2-way image classification set "Brackets" from GitHub (oyekanjohn/Brackets_data); label vocabulary: correct, incorrect.

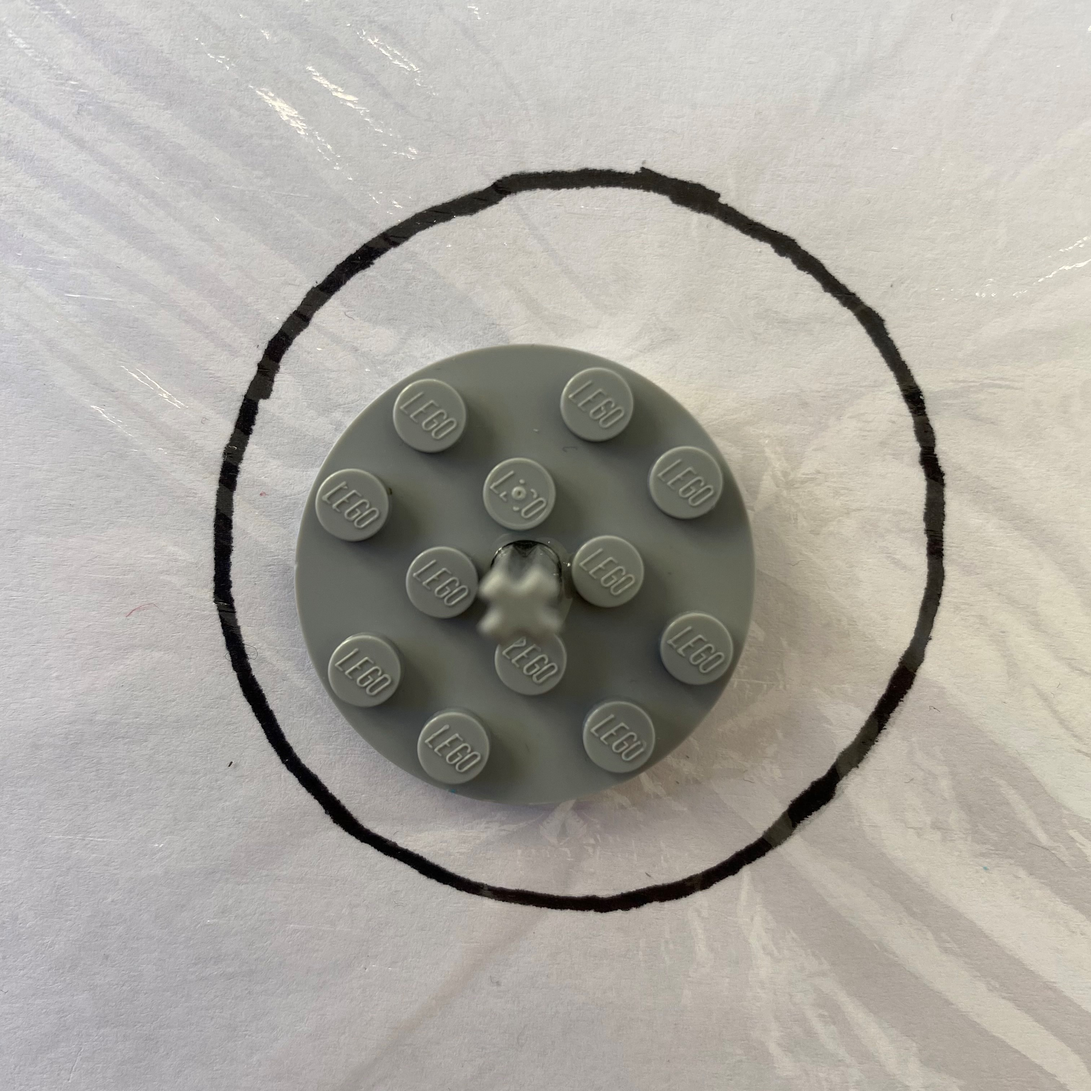
Label: incorrect

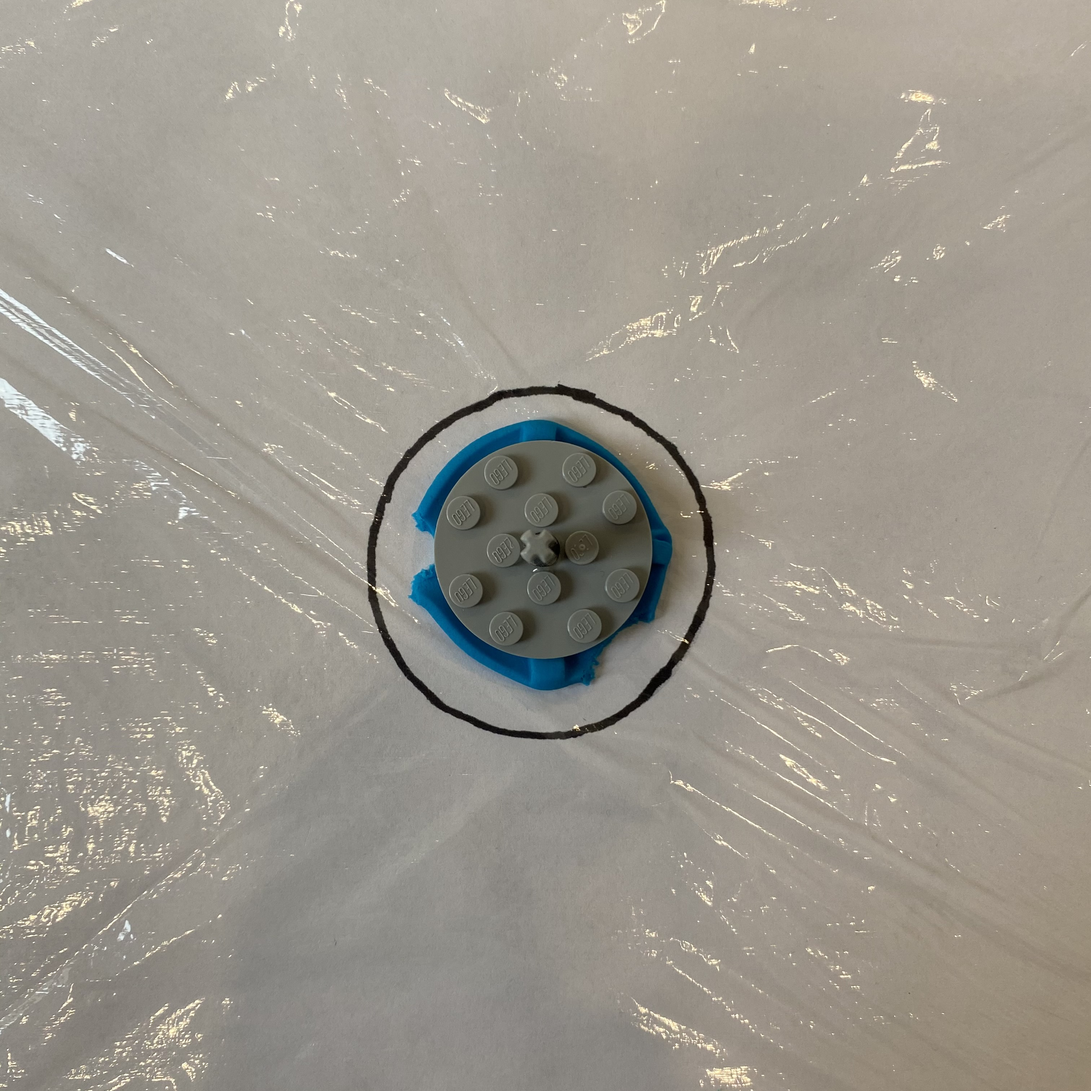
Label: incorrect

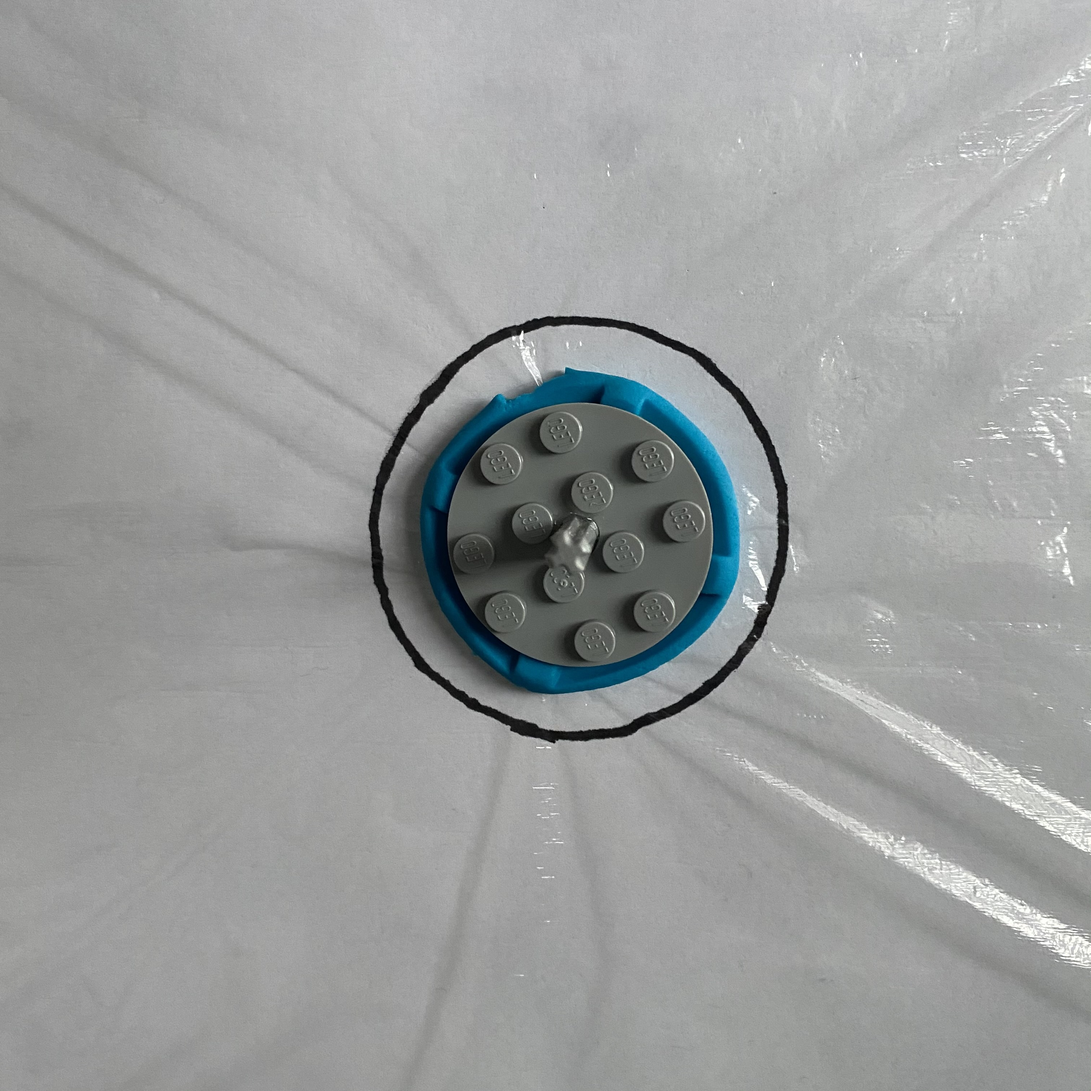
Label: correct

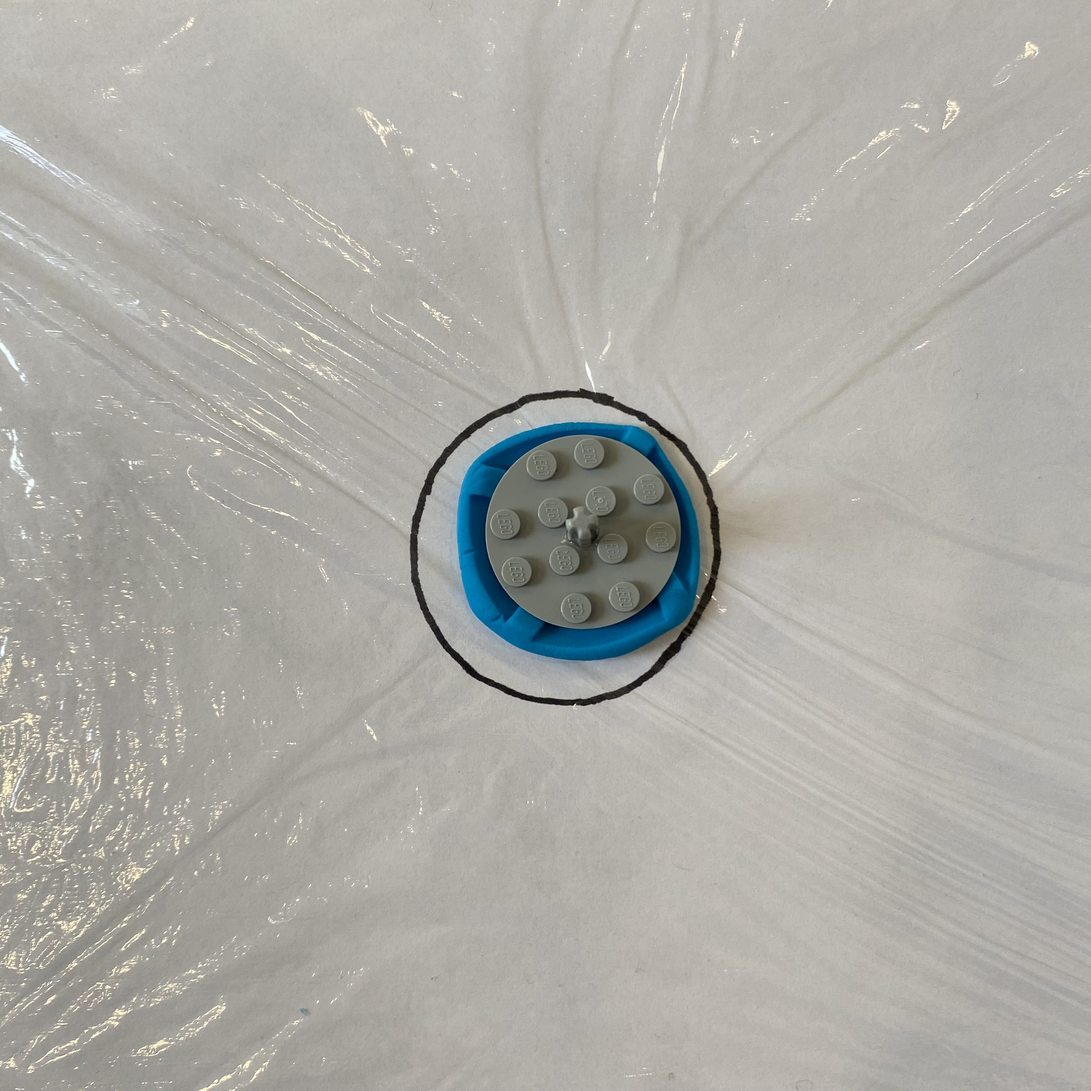
Label: correct

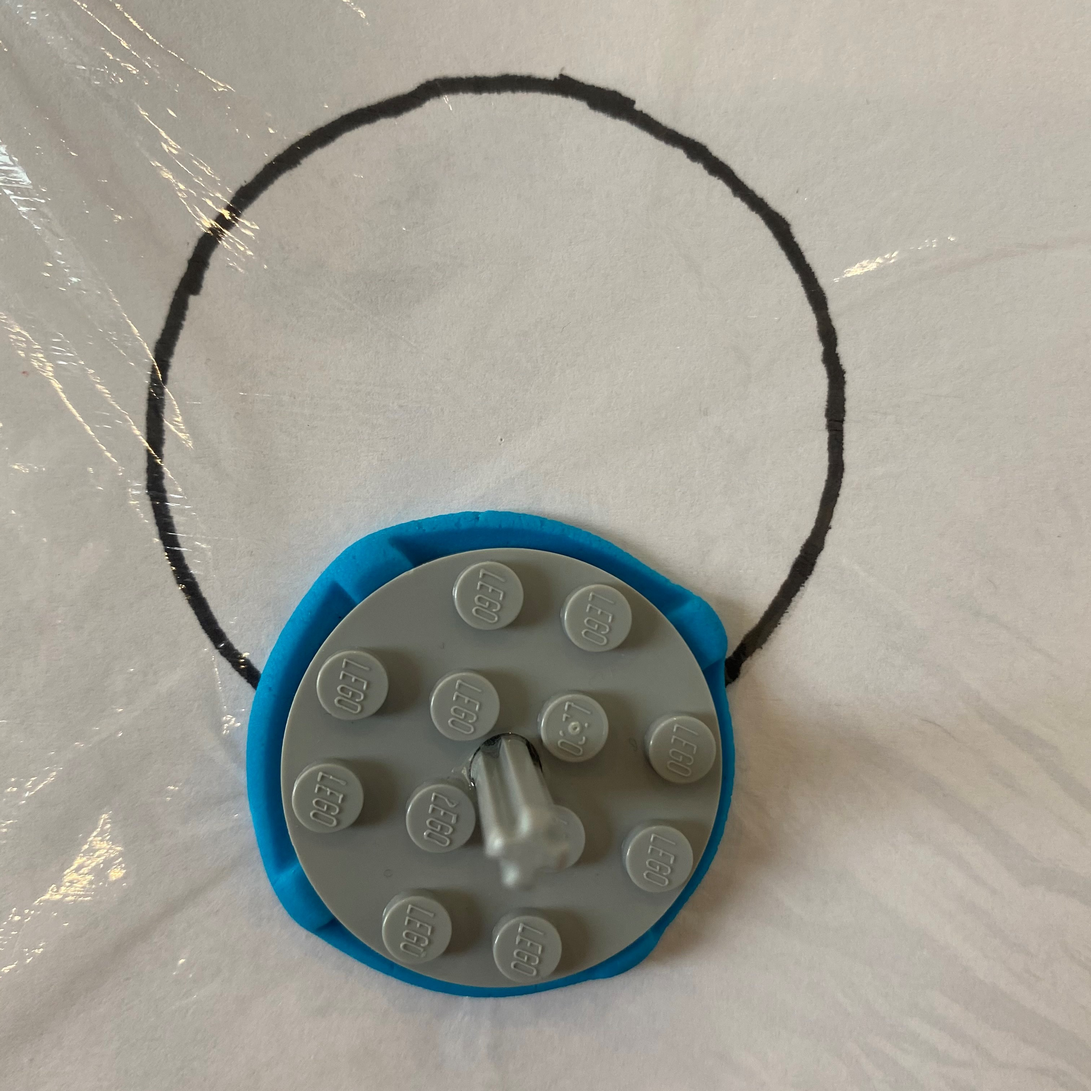
Label: incorrect

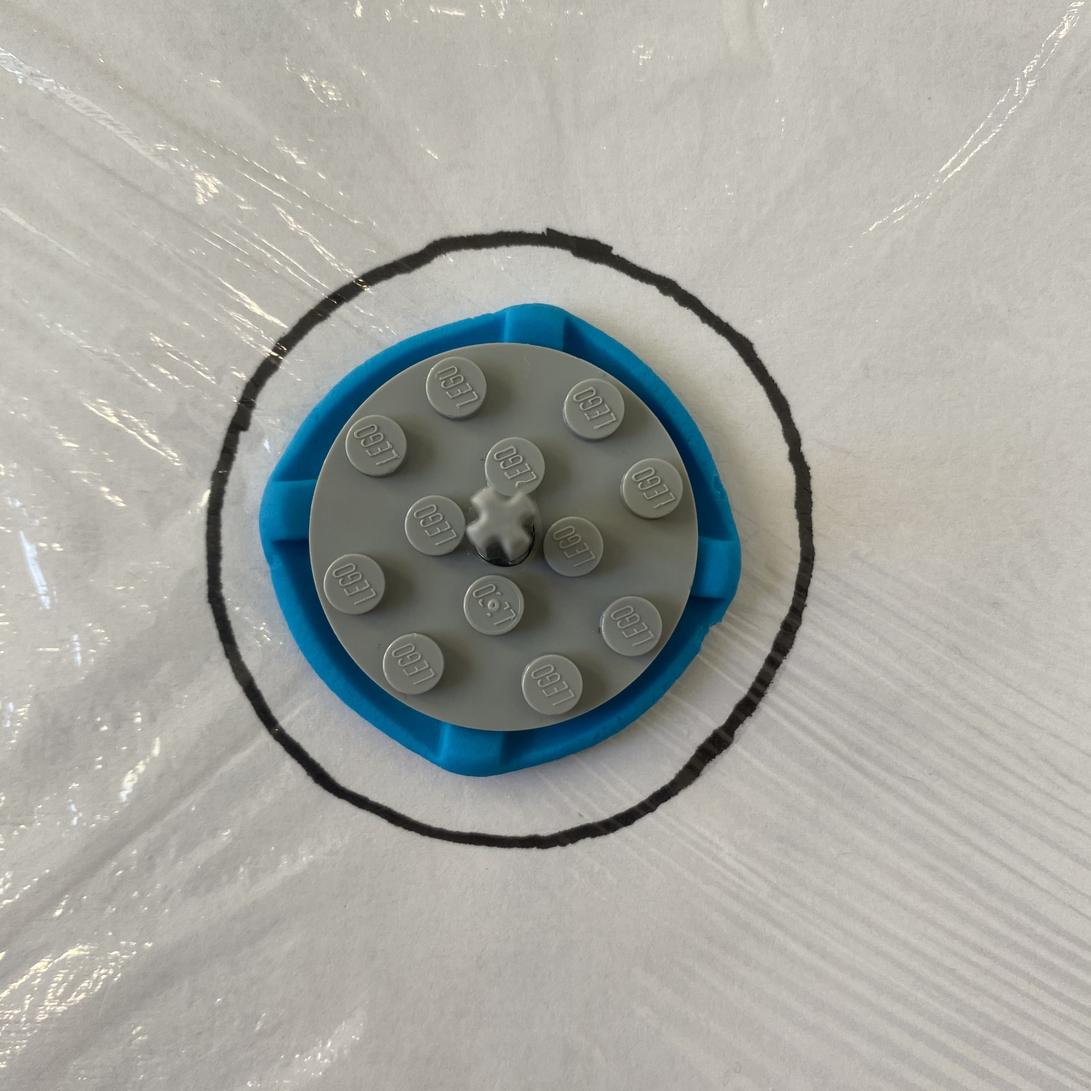
Label: correct
